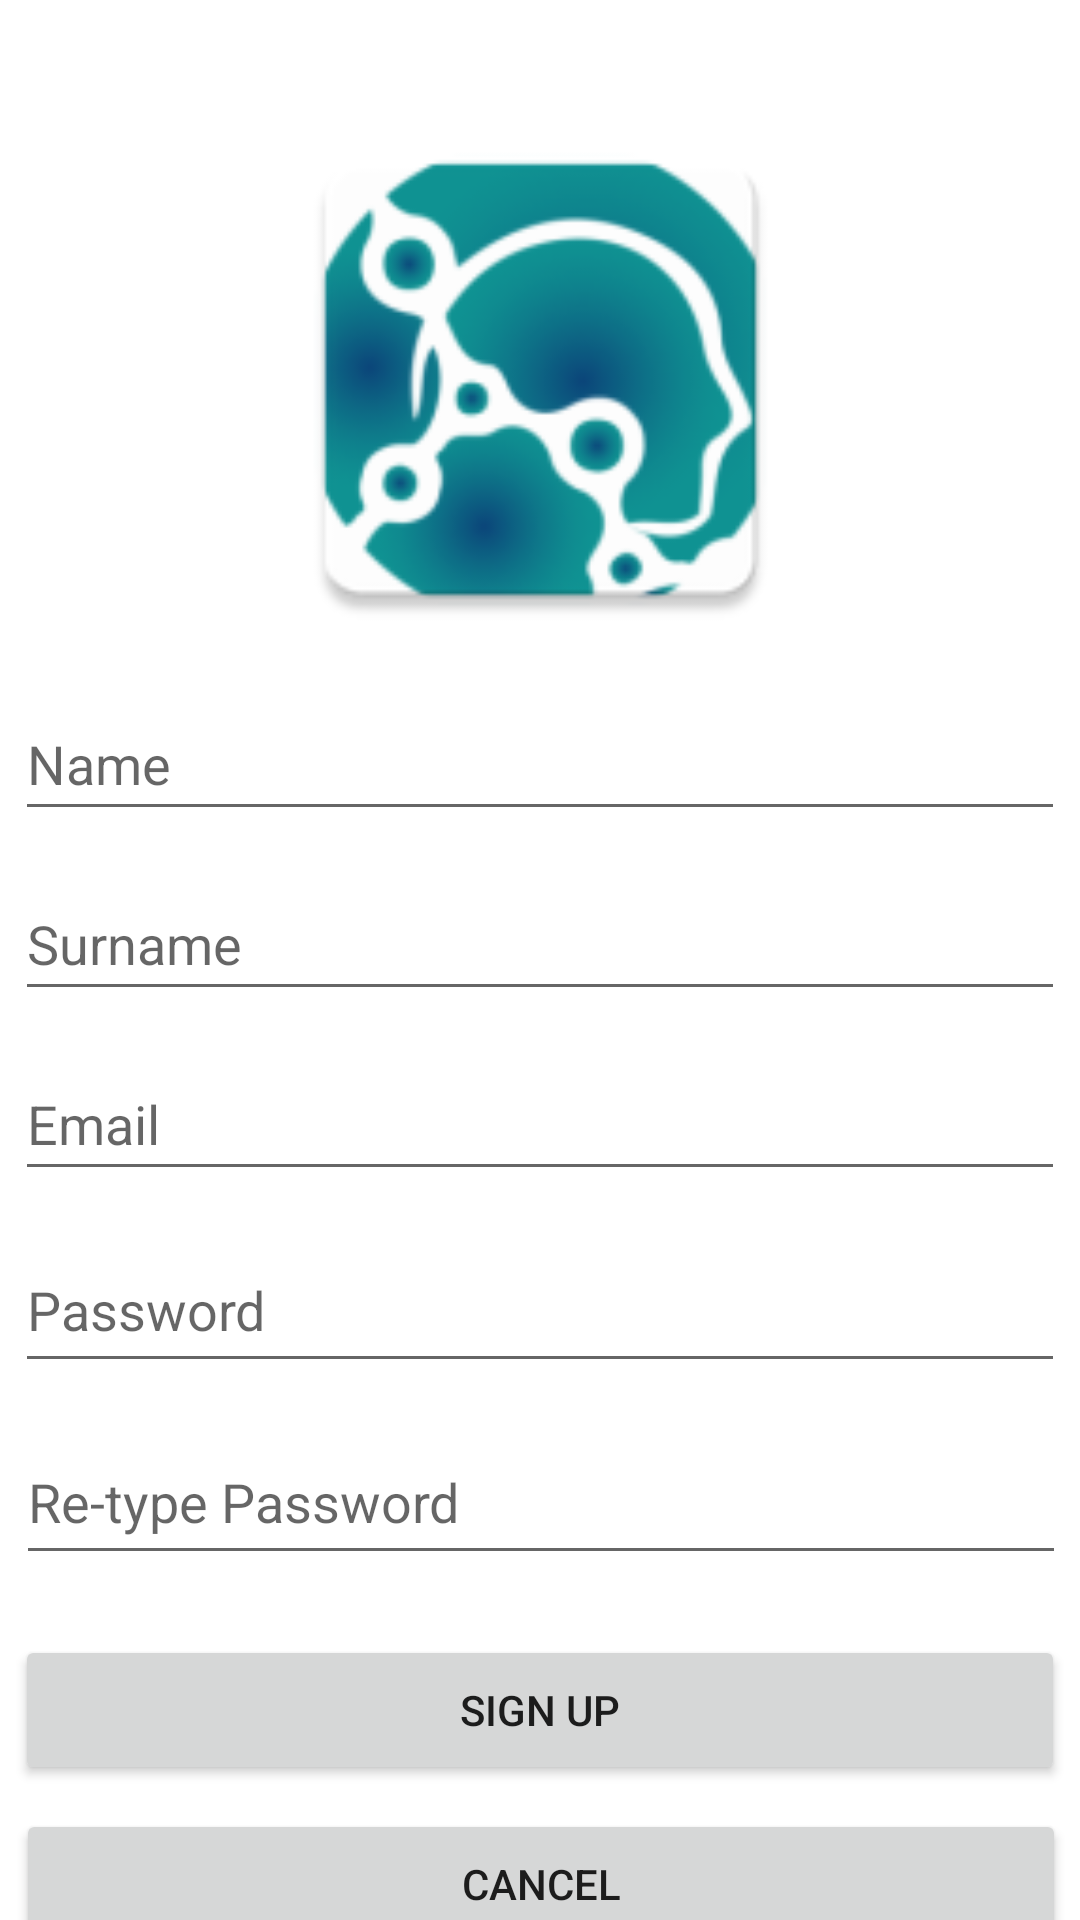

Write the Android layout XML for this screen, with the resource values it uses.
<!-- AndroidManifest.xml: application theme Theme.BabyPhone2 -->
<!-- res/layout/fragment_second.xml -->
<?xml version="1.0" encoding="utf-8"?>
<androidx.constraintlayout.widget.ConstraintLayout xmlns:android="http://schemas.android.com/apk/res/android"
    xmlns:app="http://schemas.android.com/apk/res-auto"
    xmlns:tools="http://schemas.android.com/tools"
    android:id="@+id/containerMain"
    android:layout_width="match_parent"
    android:layout_height="match_parent"
    tools:context=".fragments.Register"
    tools:layout_editor_absoluteX="0dp"
    tools:layout_editor_absoluteY="12dp">

    <EditText
        android:id="@+id/registerNameEtx"
        android:layout_width="350dp"
        android:layout_height="48dp"
        android:layout_marginTop="12dp"
        android:ems="10"
        android:hint="Name"
        android:inputType="textPersonName"
        app:layout_constraintEnd_toEndOf="parent"
        app:layout_constraintHorizontal_bias="0.508"
        app:layout_constraintStart_toStartOf="parent"
        app:layout_constraintTop_toBottomOf="@+id/imageView3" />

    <Button
        android:id="@+id/backToLogInBtn"
        android:layout_width="350dp"
        android:layout_height="50dp"
        android:layout_marginTop="8dp"
        android:text="Cancel"
        app:layout_constraintEnd_toEndOf="parent"
        app:layout_constraintHorizontal_bias="0.524"
        app:layout_constraintStart_toStartOf="parent"
        app:layout_constraintTop_toBottomOf="@+id/createAccountBtn" />

    <EditText
        android:id="@+id/registerEmailEtx"
        android:layout_width="350dp"
        android:layout_height="48dp"
        android:layout_marginTop="12dp"
        android:ems="10"
        android:hint="Email"
        android:inputType="textPersonName"
        app:layout_constraintEnd_toEndOf="parent"
        app:layout_constraintHorizontal_bias="0.508"
        app:layout_constraintStart_toStartOf="parent"
        app:layout_constraintTop_toBottomOf="@+id/registerSurnameEtx" />

    <EditText
        android:id="@+id/retyppePasswordEtx"
        android:layout_width="350dp"
        android:layout_height="52dp"
        android:layout_marginTop="12dp"
        android:ems="10"
        android:hint="Re-type Password"
        android:inputType="textPassword"
        app:layout_constraintEnd_toEndOf="parent"
        app:layout_constraintHorizontal_bias="0.524"
        app:layout_constraintStart_toStartOf="parent"
        app:layout_constraintTop_toBottomOf="@+id/signUpPasswordEtx" />

    <Button
        android:id="@+id/createAccountBtn"
        android:layout_width="350dp"
        android:layout_height="50dp"
        android:layout_marginTop="20dp"
        android:text="Sign Up"
        app:layout_constraintEnd_toEndOf="parent"
        app:layout_constraintHorizontal_bias="0.508"
        app:layout_constraintStart_toStartOf="parent"
        app:layout_constraintTop_toBottomOf="@+id/retyppePasswordEtx" />

    <EditText
        android:id="@+id/registerSurnameEtx"
        android:layout_width="350dp"
        android:layout_height="48dp"
        android:layout_marginTop="12dp"
        android:ems="10"
        android:hint="Surname"
        android:inputType="textPersonName"
        app:layout_constraintEnd_toEndOf="parent"
        app:layout_constraintHorizontal_bias="0.508"
        app:layout_constraintStart_toStartOf="parent"
        app:layout_constraintTop_toBottomOf="@+id/registerNameEtx" />

    <EditText
        android:id="@+id/signUpPasswordEtx"
        android:layout_width="350dp"
        android:layout_height="52dp"
        android:layout_marginTop="12dp"
        android:ems="10"
        android:hint="Password"
        android:inputType="textPassword"
        app:layout_constraintEnd_toEndOf="parent"
        app:layout_constraintHorizontal_bias="0.508"
        app:layout_constraintStart_toStartOf="parent"
        app:layout_constraintTop_toBottomOf="@+id/registerEmailEtx" />

    <ImageView
        android:id="@+id/imageView3"
        android:layout_width="245dp"
        android:layout_height="181dp"
        android:layout_marginTop="36dp"
        android:src="@mipmap/ic_launcher"
        app:layout_constraintEnd_toEndOf="parent"
        app:layout_constraintStart_toStartOf="parent"
        app:layout_constraintTop_toTopOf="parent" />

</androidx.constraintlayout.widget.ConstraintLayout>
<!-- resources referenced by this layout -->
<resources>
  <!-- mipmap ic_launcher: png bitmap (mipmap-hdpi, 6451 bytes) -->
  <style name="Theme.BabyPhone2" parent="Theme.MaterialComponents.DayNight.DarkActionBar">
          
          <item name="colorPrimary">@color/purple_500</item>
          <item name="colorPrimaryVariant">@color/purple_700</item>
          <item name="colorOnPrimary">@color/white</item>
          
          <item name="colorSecondary">@color/teal_200</item>
          <item name="colorSecondaryVariant">@color/teal_700</item>
          <item name="colorOnSecondary">@color/black</item>
          
          <item name="android:statusBarColor" tools:targetApi="l">?attr/colorPrimaryVariant</item>
          
      </style>
  <color name="purple_500">#0f9393</color>
  <color name="purple_700">#0f9393</color>
  <color name="white">#FFFFFFFF</color>
  <color name="teal_200">#0f9393</color>
  <color name="teal_700">#FF018786</color>
  <color name="black">#FF000000</color>
</resources>
